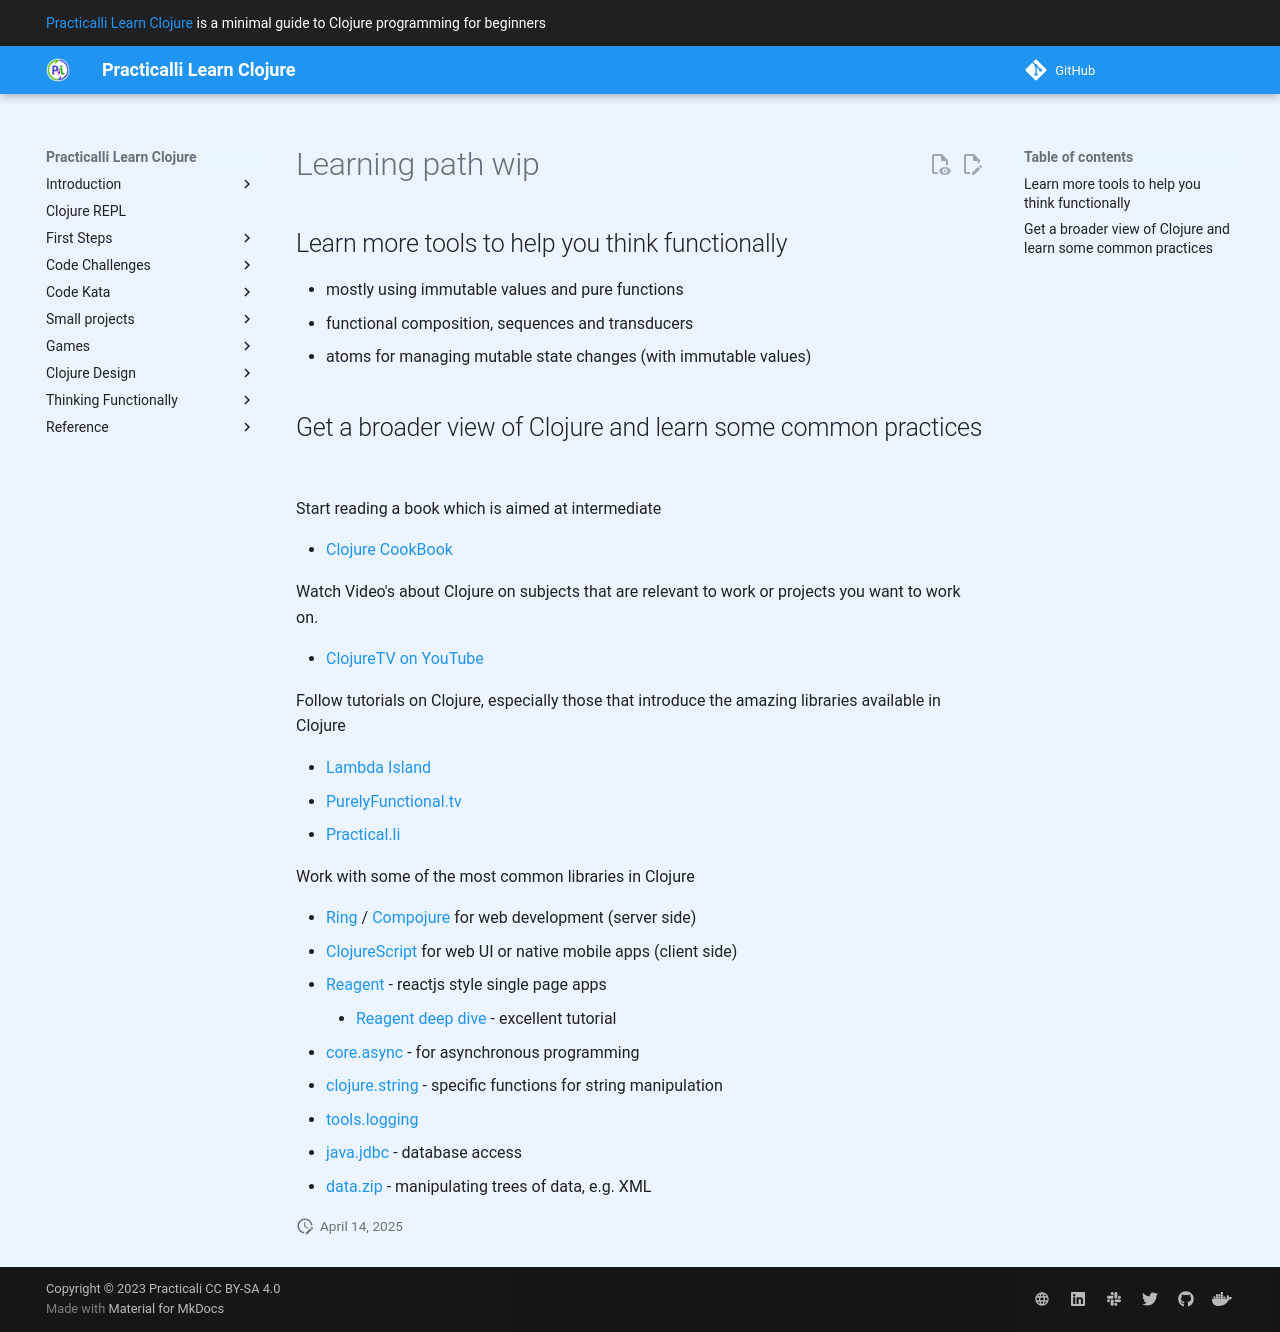

repository: practicalli/learn-clojure · page: introduction/learning-path-wip/index.html · generator: mkdocs


## Learn more tools to help you think functionally

- mostly using immutable values and pure functions
- functional composition, sequences and transducers
- atoms for managing mutable state changes (with immutable values)


## Get a broader view of Clojure and learn some common practices

Start reading a book which is aimed at intermediate

- [Clojure CookBook](http://clojure-cookbook.com/)

Watch Video's about Clojure on subjects that are relevant to work or projects you want to work on.

- [ClojureTV on YouTube](https://www.youtube.com/user/ClojureTV)

Follow tutorials on Clojure, especially those that introduce the amazing libraries available in Clojure

- [Lambda Island](https://lambdaisland.com/)
- [PurelyFunctional.tv](https://purelyfunctional.tv/)
- [Practical.li](https://practicalli,github.io)

Work with some of the most common libraries in Clojure

- [Ring]() / [Compojure]() for web development (server side)
- [ClojureScript](https://clojurescript.org/) for web UI or native mobile apps (client side)
  - [Reagent](https://reagent-project.github.io/) - reactjs style single page apps
    - [Reagent deep dive](http://timothypratley.blogspot.co.uk/2017/01/reagent-deep-dive-part-1.html) - excellent tutorial
- [core.async]() - for asynchronous programming
- [clojure.string]() - specific functions for string manipulation
- [tools.logging](https://clojure.github.io/tools.logging/)
- [java.jdbc](https://clojure.github.io/java.jdbc/) - database access
- [data.zip](https://clojure.github.io/data.zip/) - manipulating trees of data, e.g. XML
